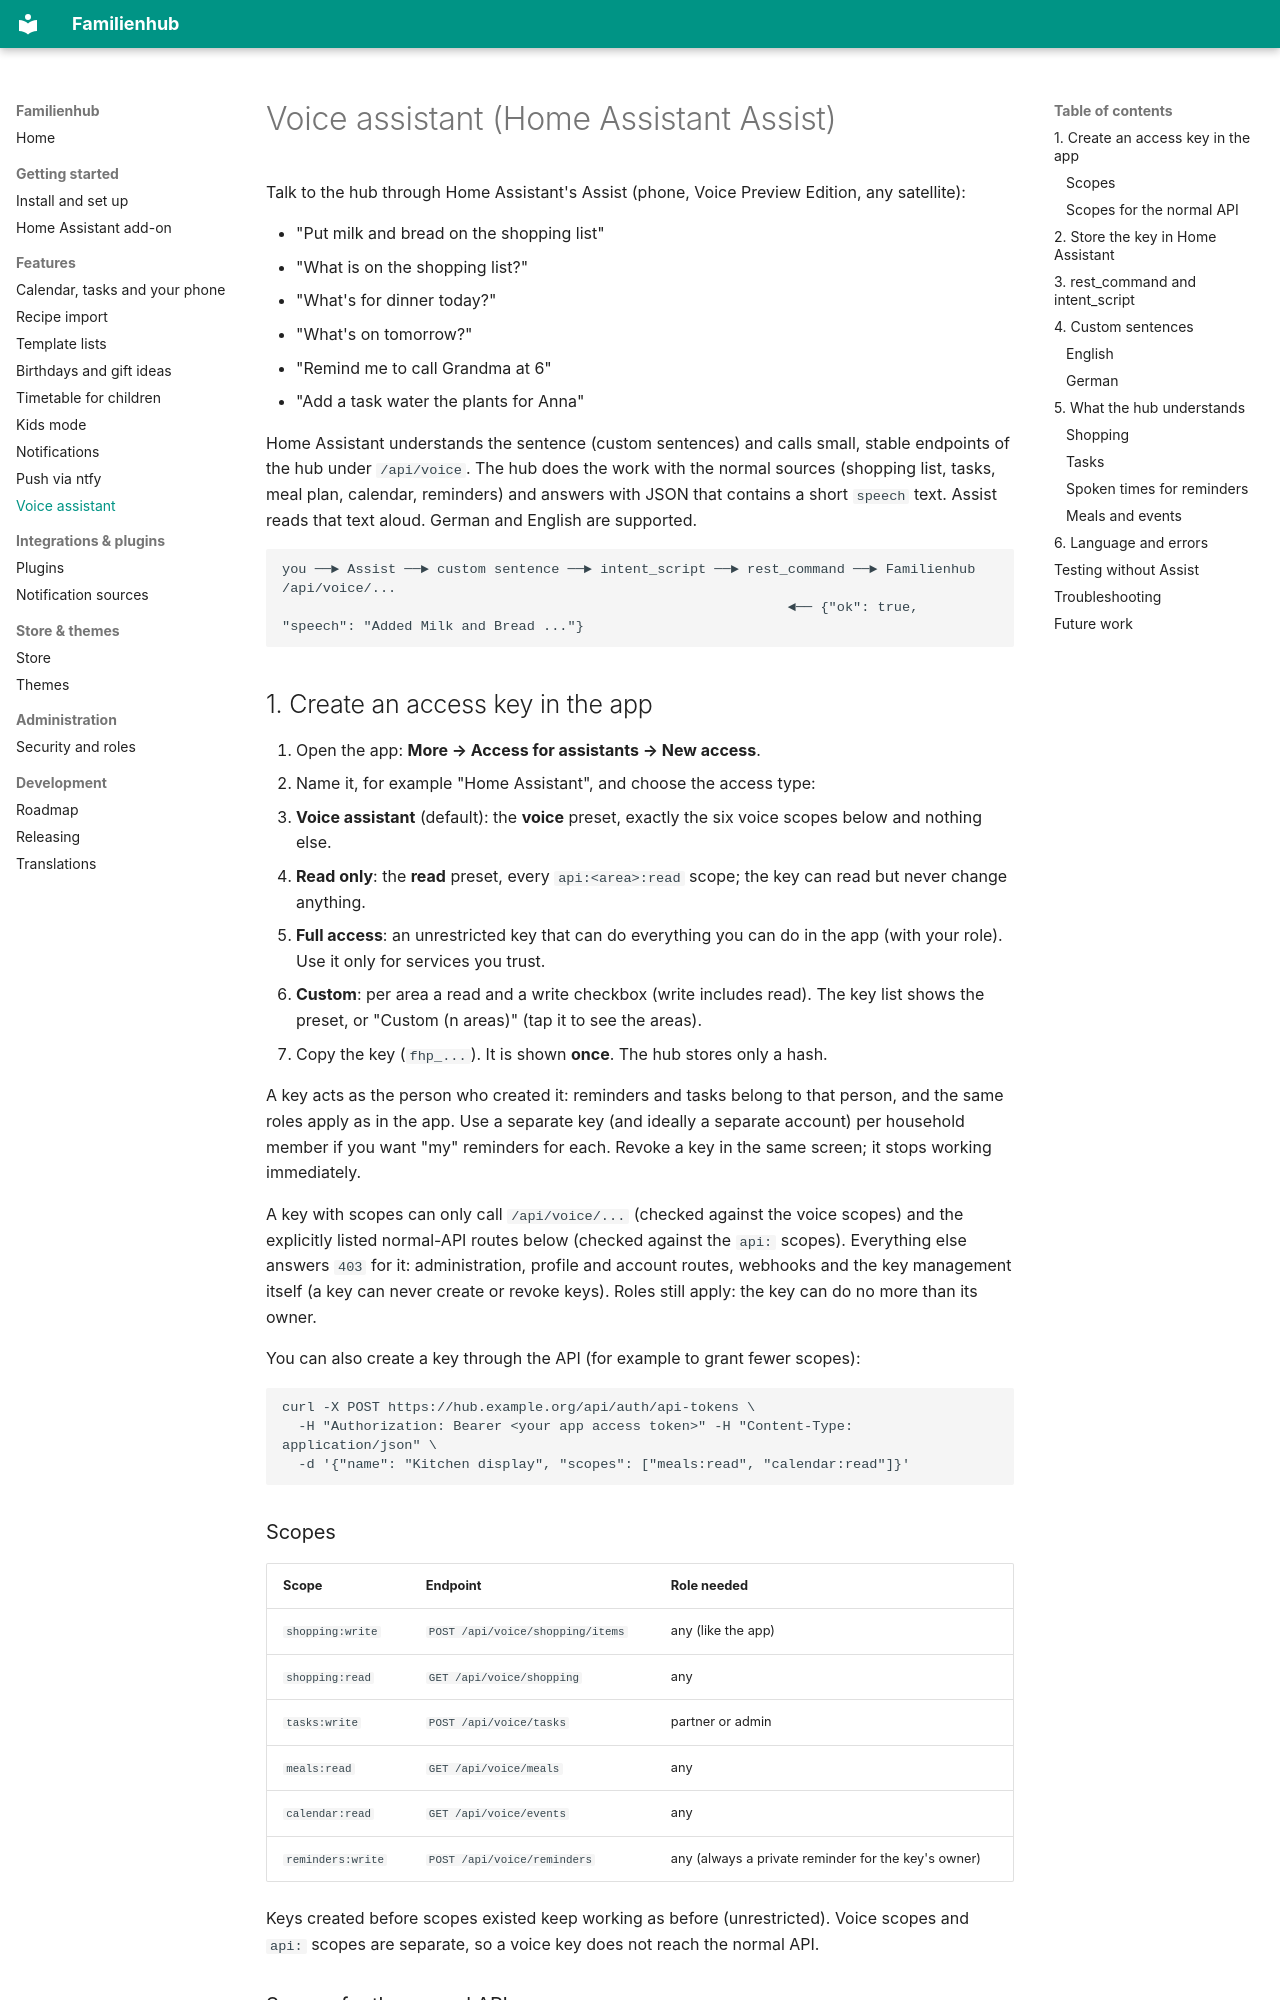

repository: Brottuetchen/familienhub · page: voice-assistant/index.html · generator: mkdocs

# Voice assistant (Home Assistant Assist)

Talk to the hub through Home Assistant's Assist (phone, Voice Preview Edition, any satellite):

- "Put milk and bread on the shopping list"
- "What is on the shopping list?"
- "What's for dinner today?"
- "What's on tomorrow?"
- "Remind me to call Grandma at 6"
- "Add a task water the plants for Anna"

Home Assistant understands the sentence (custom sentences) and calls small, stable endpoints of the hub under `/api/voice`. The hub does the work with the normal sources (shopping list, tasks, meal plan, calendar, reminders) and answers with JSON that contains a short `speech` text. Assist reads that text aloud. German and English are supported.

```
you ──► Assist ──► custom sentence ──► intent_script ──► rest_command ──► Familienhub /api/voice/...
                                                              ◄── {"ok": true, "speech": "Added Milk and Bread ..."}
```

## 1. Create an access key in the app

1. Open the app: **More → Access for assistants → New access**.
2. Name it, for example "Home Assistant", and choose the access type:
   - **Voice assistant** (default): the **voice** preset, exactly the six voice scopes below and nothing else.
   - **Read only**: the **read** preset, every `api:<area>:read` scope; the key can read but never change anything.
   - **Full access**: an unrestricted key that can do everything you can do in the app (with your role). Use it only for services you trust.
   - **Custom**: per area a read and a write checkbox (write includes read).
   The key list shows the preset, or "Custom (n areas)" (tap it to see the areas).
3. Copy the key (`fhp_...`). It is shown **once**. The hub stores only a hash.

A key acts as the person who created it: reminders and tasks belong to that person, and the same roles apply as in the app. Use a separate key (and ideally a separate account) per household member if you want "my" reminders for each. Revoke a key in the same screen; it stops working immediately.

A key with scopes can only call `/api/voice/...` (checked against the voice scopes) and the explicitly listed normal-API routes below (checked against the `api:` scopes). Everything else answers `403` for it: administration, profile and account routes, webhooks and the key management itself (a key can never create or revoke keys). Roles still apply: the key can do no more than its owner.

You can also create a key through the API (for example to grant fewer scopes):

```bash
curl -X POST https://hub.example.org/api/auth/api-tokens \
  -H "Authorization: Bearer <your app access token>" -H "Content-Type: application/json" \
  -d '{"name": "Kitchen display", "scopes": ["meals:read", "calendar:read"]}'
```
